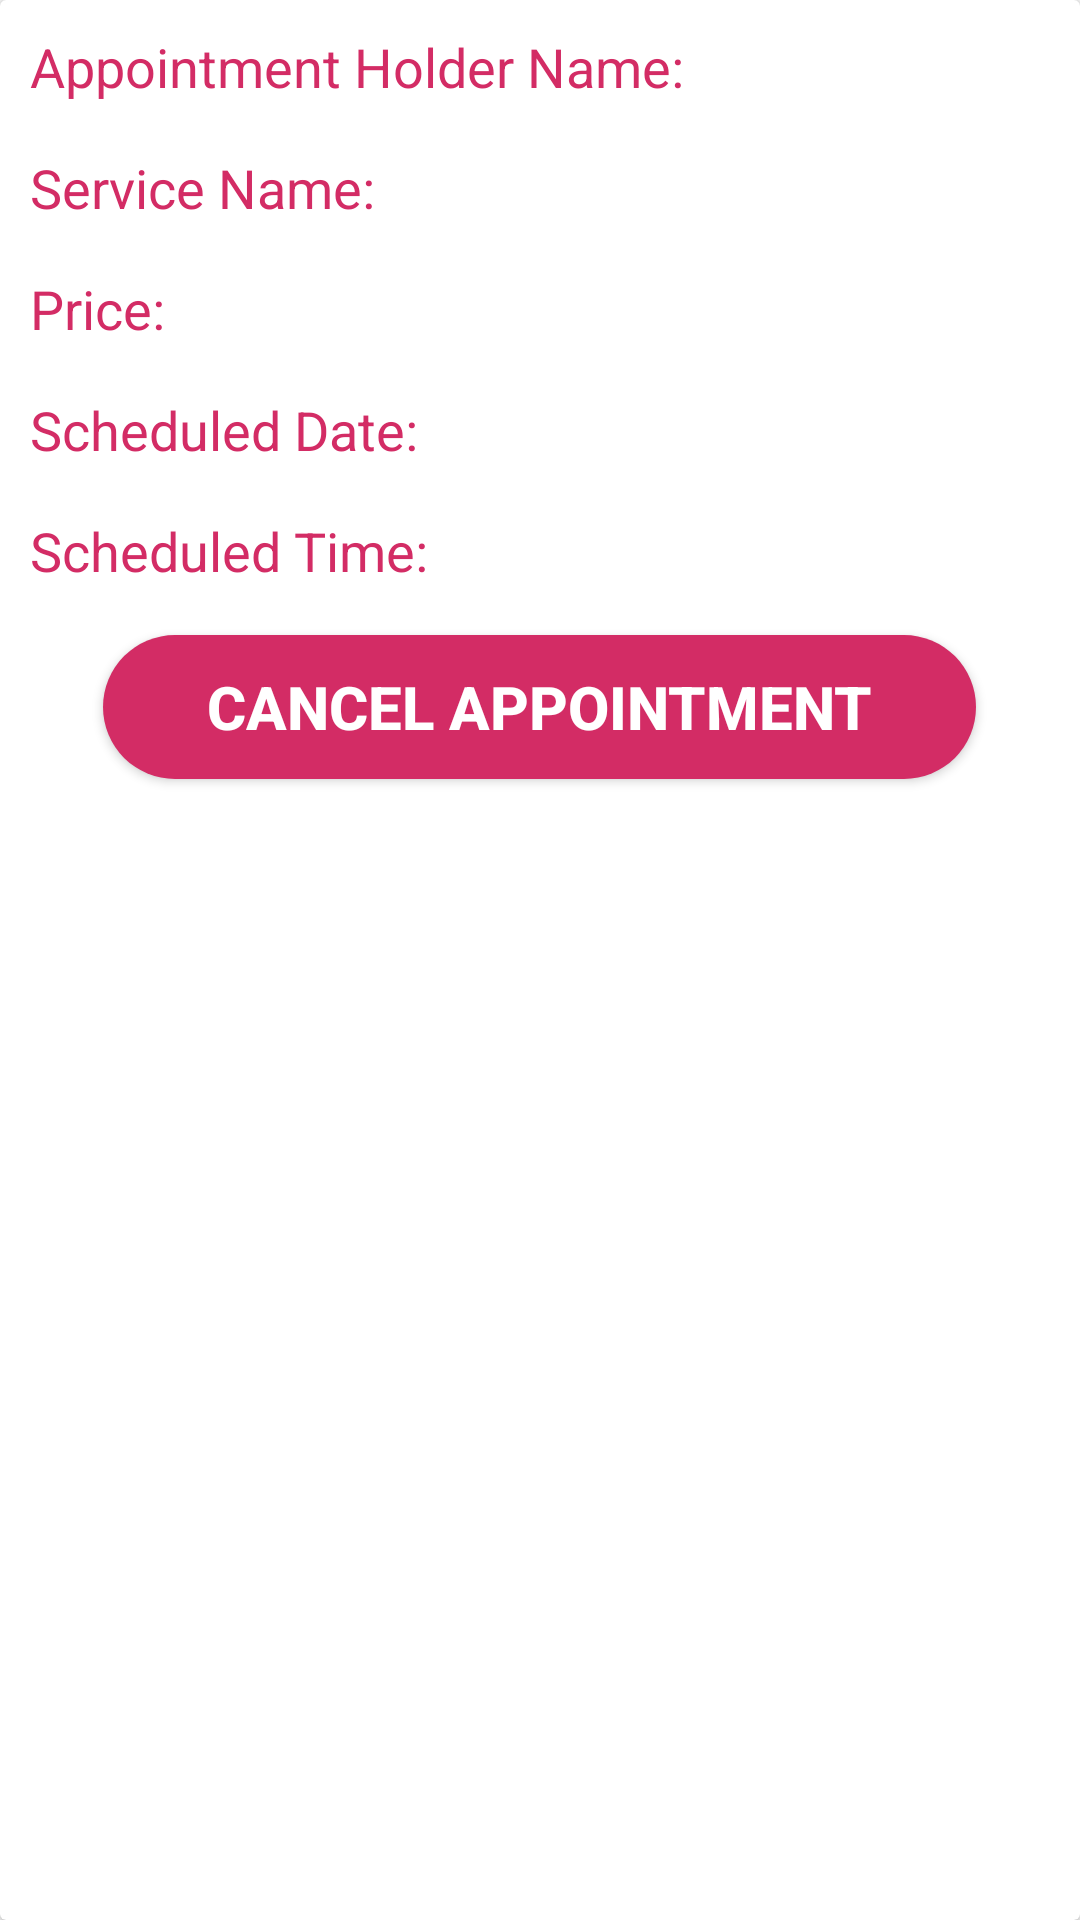

Layout XML and referenced resources for this Android screen:
<!-- AndroidManifest.xml: application theme Theme.AlasaliBeautyParlorSpaSalonApp -->
<!-- res/layout/image_item_cancel_appointment.xml -->
<?xml version="1.0" encoding="utf-8"?>
<androidx.cardview.widget.CardView xmlns:android="http://schemas.android.com/apk/res/android"
    android:layout_width="match_parent"
    android:layout_height="wrap_content"
    android:background="@drawable/textview"
    android:layout_margin="8dp">

    <LinearLayout
        android:layout_width="match_parent"
        android:layout_height="wrap_content"
        android:orientation="vertical">

        <TextView
            android:id="@+id/h_name"
            android:layout_width="wrap_content"
            android:layout_height="wrap_content"
            android:layout_marginBottom="8dp"
            android:paddingLeft="10dp"
            android:paddingRight="10dp"
            android:layout_marginTop="10dp"
            android:text="Appointment Holder Name: "
            android:textColor="@color/write"
            android:textSize="18sp">

        </TextView>

        <TextView
            android:id="@+id/s_name"
            android:layout_width="wrap_content"
            android:layout_height="wrap_content"
            android:layout_marginBottom="8dp"
            android:layout_marginTop="8dp"
            android:paddingLeft="10dp"
            android:paddingRight="10dp"
            android:text="Service Name: "
            android:textColor="@color/write"
            android:textSize="18sp">
        </TextView>

        <TextView
            android:id="@+id/s_price"
            android:layout_width="wrap_content"
            android:layout_height="wrap_content"
            android:layout_marginBottom="8dp"
            android:layout_marginTop="8dp"
            android:paddingLeft="10dp"
            android:paddingRight="10dp"
            android:text="Price: "
            android:textColor="@color/write"
            android:textSize="18sp">
        </TextView>

        <TextView
            android:id="@+id/s_date"
            android:layout_width="wrap_content"
            android:layout_height="wrap_content"
            android:layout_marginBottom="8dp"
            android:layout_marginTop="8dp"
            android:text="Scheduled Date: "
            android:paddingLeft="10dp"
            android:paddingRight="10dp"
            android:textColor="@color/write"
            android:textSize="18sp">
        </TextView>

        <TextView
            android:id="@+id/s_time"
            android:layout_width="wrap_content"
            android:layout_height="wrap_content"
            android:layout_marginBottom="8dp"
            android:layout_marginTop="8dp"
            android:text="Scheduled Time: "
            android:paddingLeft="10dp"
            android:paddingRight="10dp"
            android:textColor="@color/write"
            android:textSize="18sp">
        </TextView>

        <Button
            android:id="@+id/btn_del"
            android:layout_width="291dp"
            android:layout_height="wrap_content"
            android:layout_gravity="center_horizontal"
            android:layout_marginBottom="8dp"
            android:layout_marginTop="8dp"
            android:background="@drawable/btn"
            android:text="Cancel Appointment"
            android:textColor="@color/white"
            android:textSize="20sp"
            android:textStyle="bold">
        </Button>


    </LinearLayout>

</androidx.cardview.widget.CardView>
<!-- resources referenced by this layout -->
<resources>
  <color name="white">#FFFFFFFF</color>
  <color name="write">#D32C65</color>
  <!-- drawable btn (drawable) -->
  <?xml version="1.0" encoding="utf-8"?>
  <shape xmlns:android="http://schemas.android.com/apk/res/android">
          android:shape"rectangle">
          <solid android:color="@color/write" />
          <corners android:radius="100dp"/>
  
  </shape>
  <style name="Theme.AlasaliBeautyParlorSpaSalonApp" parent="Base.Theme.AlasaliBeautyParlorSpaSalonApp" />
  <style name="Base.Theme.AlasaliBeautyParlorSpaSalonApp" parent="Theme.AppCompat.DayNight.DarkActionBar">
          
          
      </style>
</resources>
